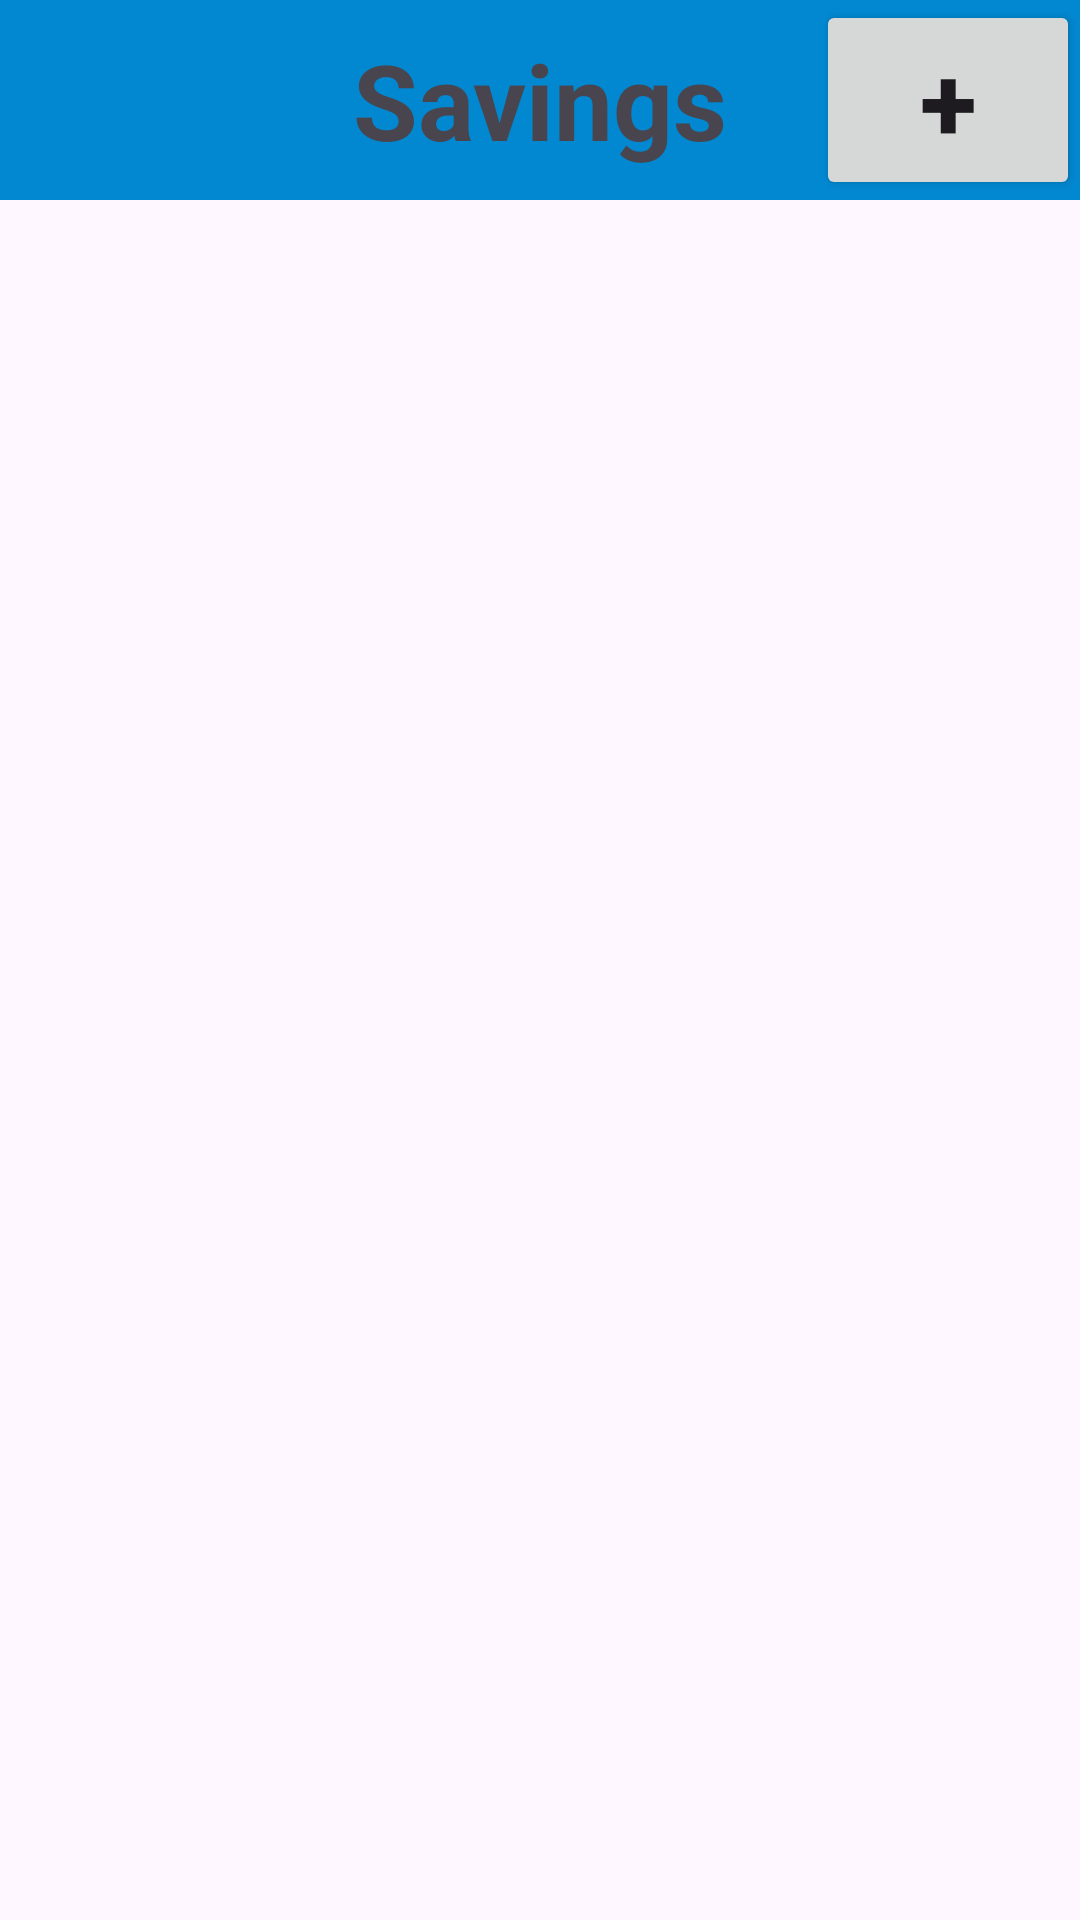

Here is an Android app screen rendered from its layout file. Give the layout XML and the strings, colors and styles it references.
<!-- AndroidManifest.xml: application theme Theme.LocalLoan -->
<!-- res/layout/fragment_tracker_savings.xml -->
<?xml version="1.0" encoding="utf-8"?>
<LinearLayout xmlns:android="http://schemas.android.com/apk/res/android"
    xmlns:tools="http://schemas.android.com/tools"
    android:layout_width="match_parent"
    android:layout_height="match_parent"
    android:orientation="vertical"
    tools:context=".TrackerSavingsFragment">

    <androidx.appcompat.widget.Toolbar
        android:layout_width="match_parent"
        android:layout_height="wrap_content"
        android:background="@color/blue700"
        android:minHeight="?actionBarSize"
        android:theme="?actionBarTheme">

        <TextView
            android:layout_width="wrap_content"
            android:layout_height="wrap_content"
            android:layout_gravity="center"
            android:text="Savings"
            android:textSize="35sp"
            android:textStyle="bold" />

        <Button
            android:id="@+id/newBtn"
            android:layout_width="wrap_content"
            android:layout_height="wrap_content"
            android:layout_gravity="end"
            android:text="+"
            android:textSize="35sp"
            android:textStyle="bold"
            android:onClick="newLoan"/>


    </androidx.appcompat.widget.Toolbar>

    <ListView
        android:id="@+id/loanListView"
        android:layout_width="match_parent"
        android:layout_height="match_parent"
        android:layout_margin="3dp"
        android:divider="@color/black"
        android:dividerHeight="3dp"/>

</LinearLayout>
<!-- resources referenced by this layout -->
<resources>
  <color name="black">#FF000000</color>
  <color name="blue700">#FF0288D1</color>
  <style name="Theme.LocalLoan" parent="Base.Theme.LocalLoan" />
  <style name="Base.Theme.LocalLoan" parent="Theme.Material3.DayNight.NoActionBar">
          
          
      </style>
</resources>
